The GitHub repository NewbEkansh/agri-genomic-insurance contains a labelled image folder "raw" with 5 categories: bacterial blight, blast, healthy, bacterial leaf blight, leaf blast. Examples follow, each with its label.

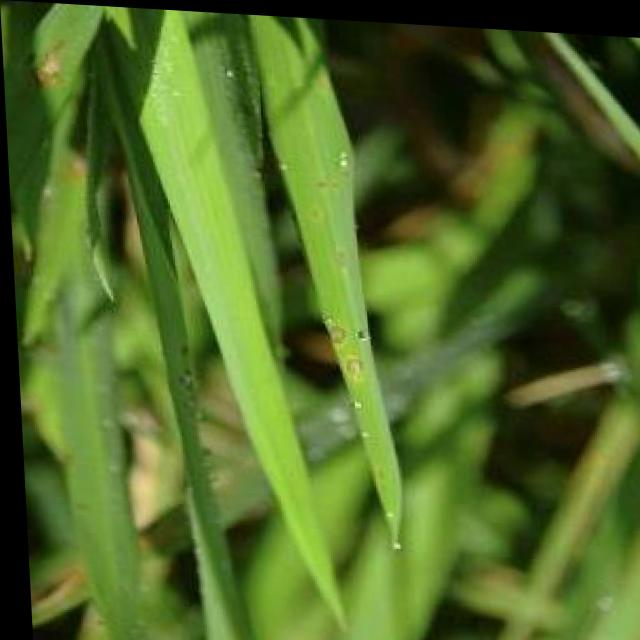
Label: blast

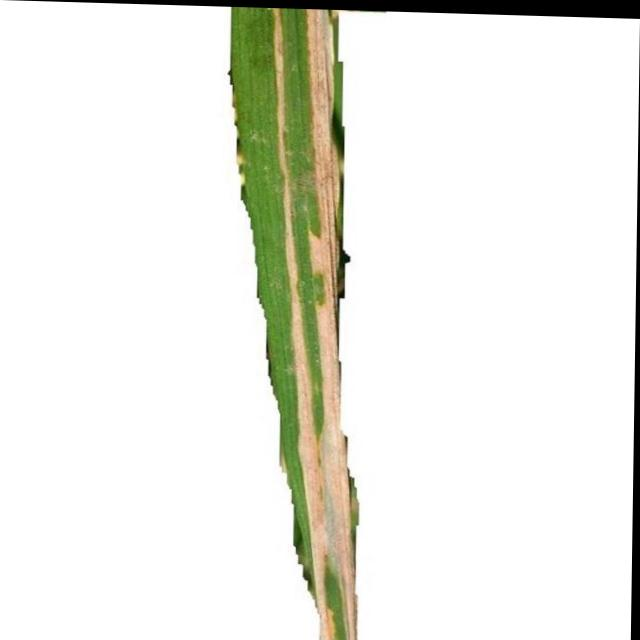
Label: bacterial leaf blight

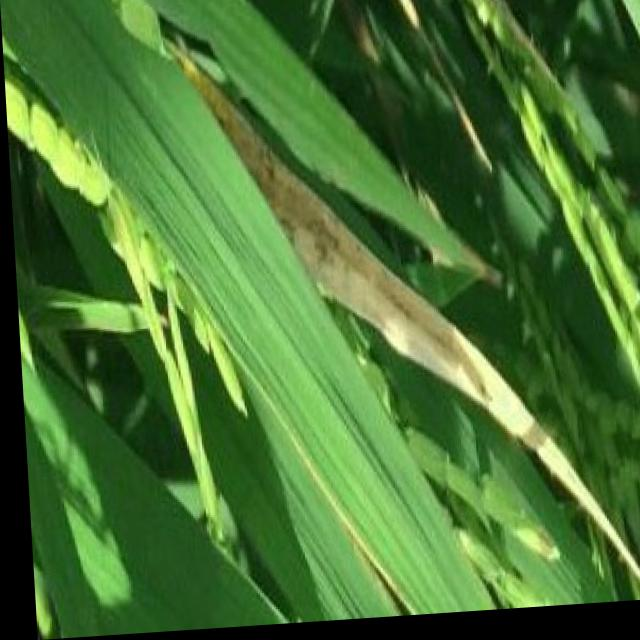
Label: bacterial blight

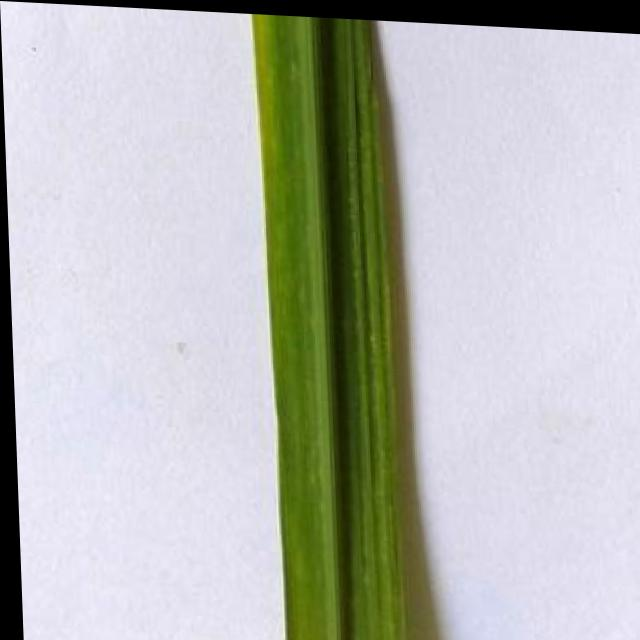
Label: healthy

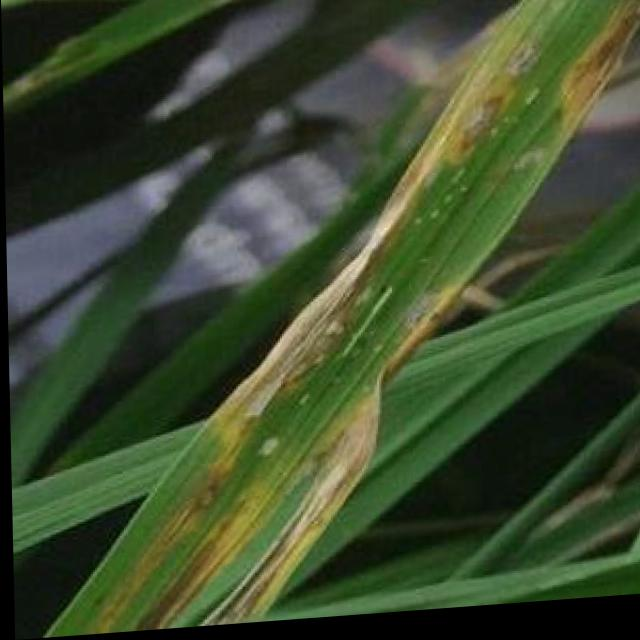
Label: blast

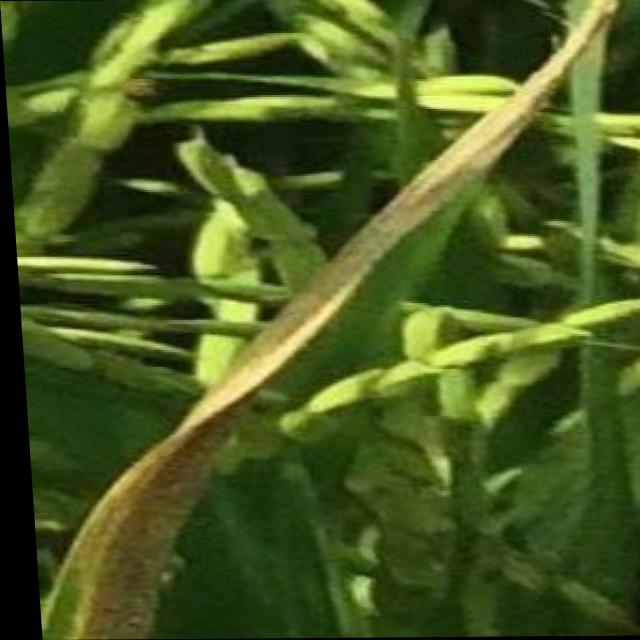
Label: bacterial blight
